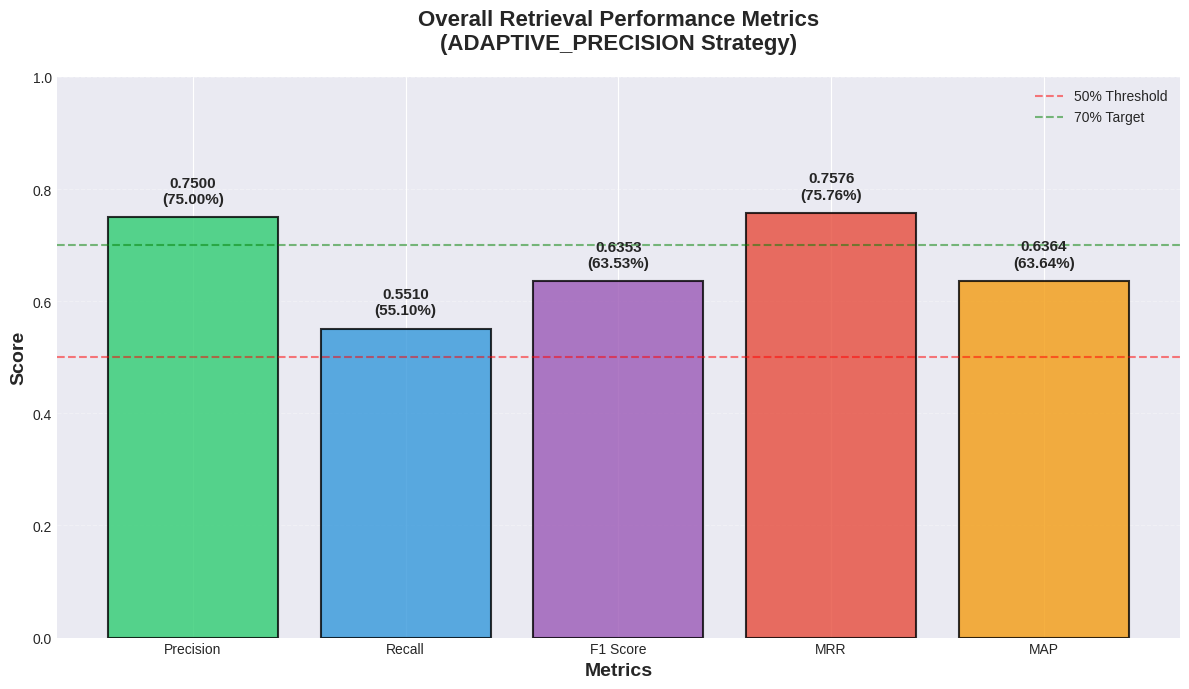
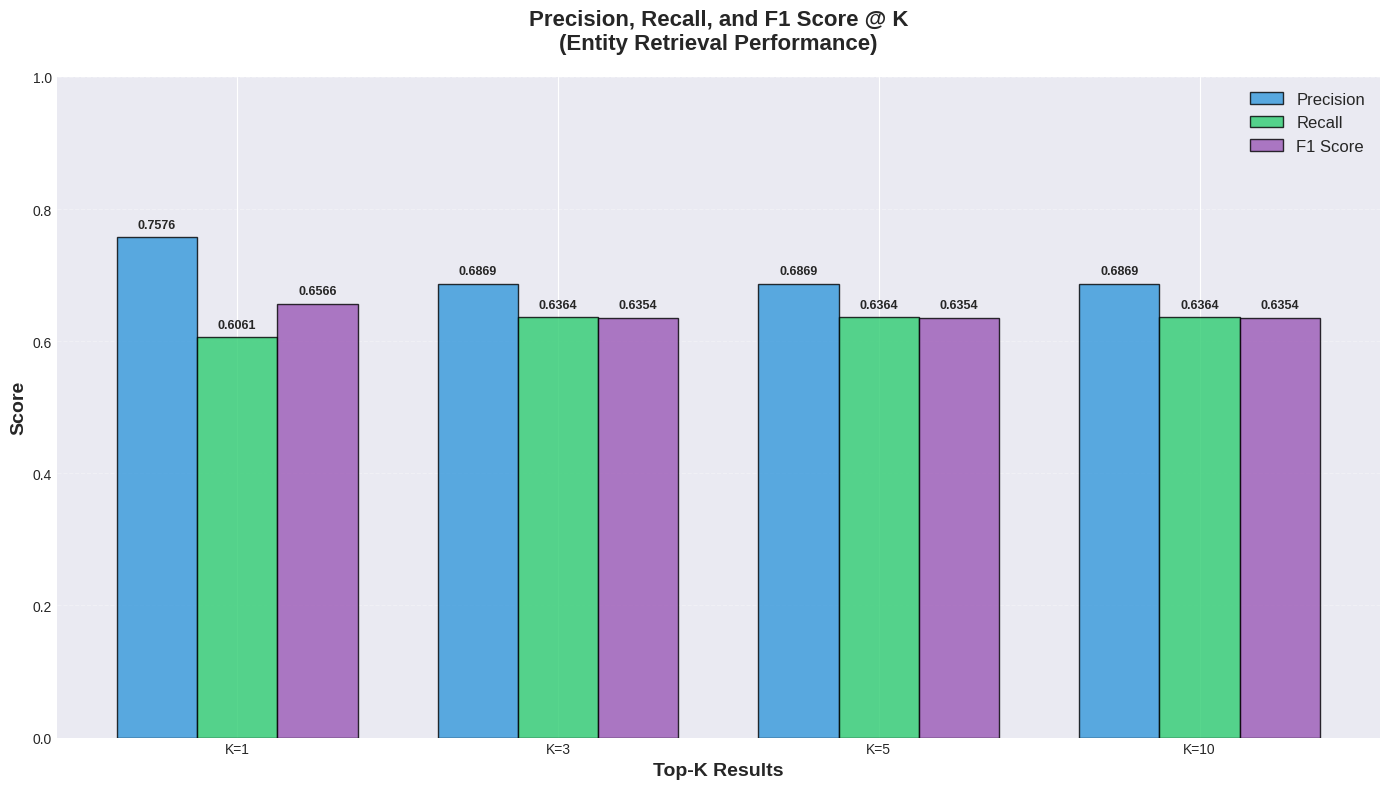
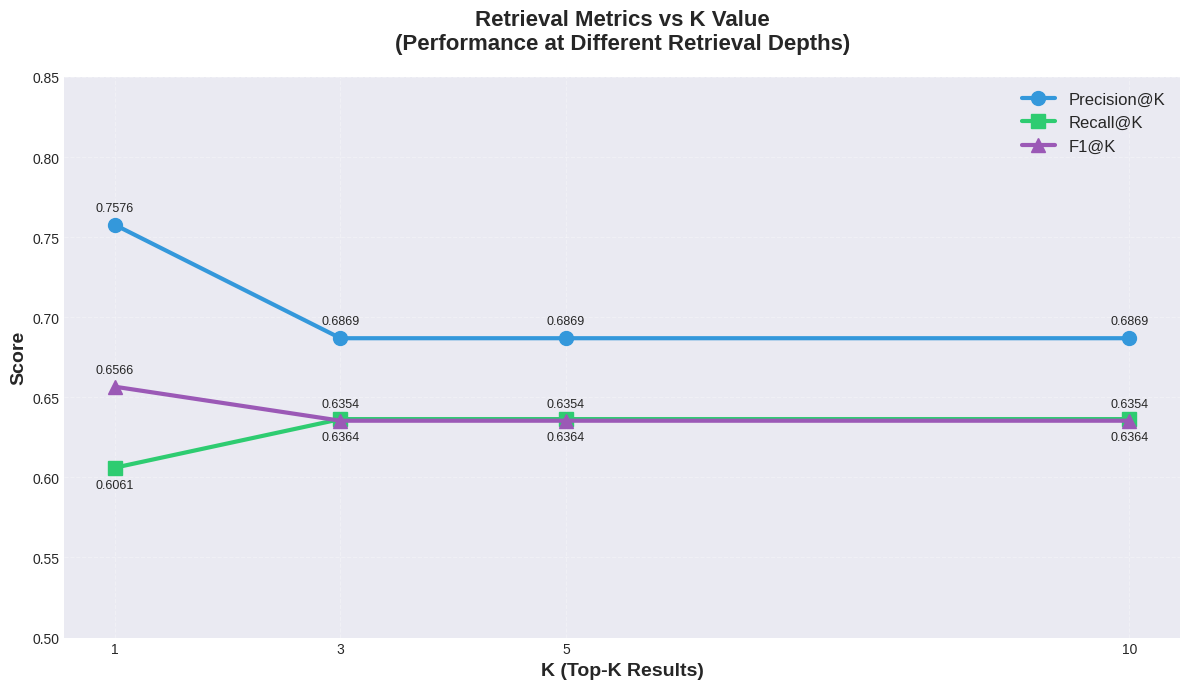
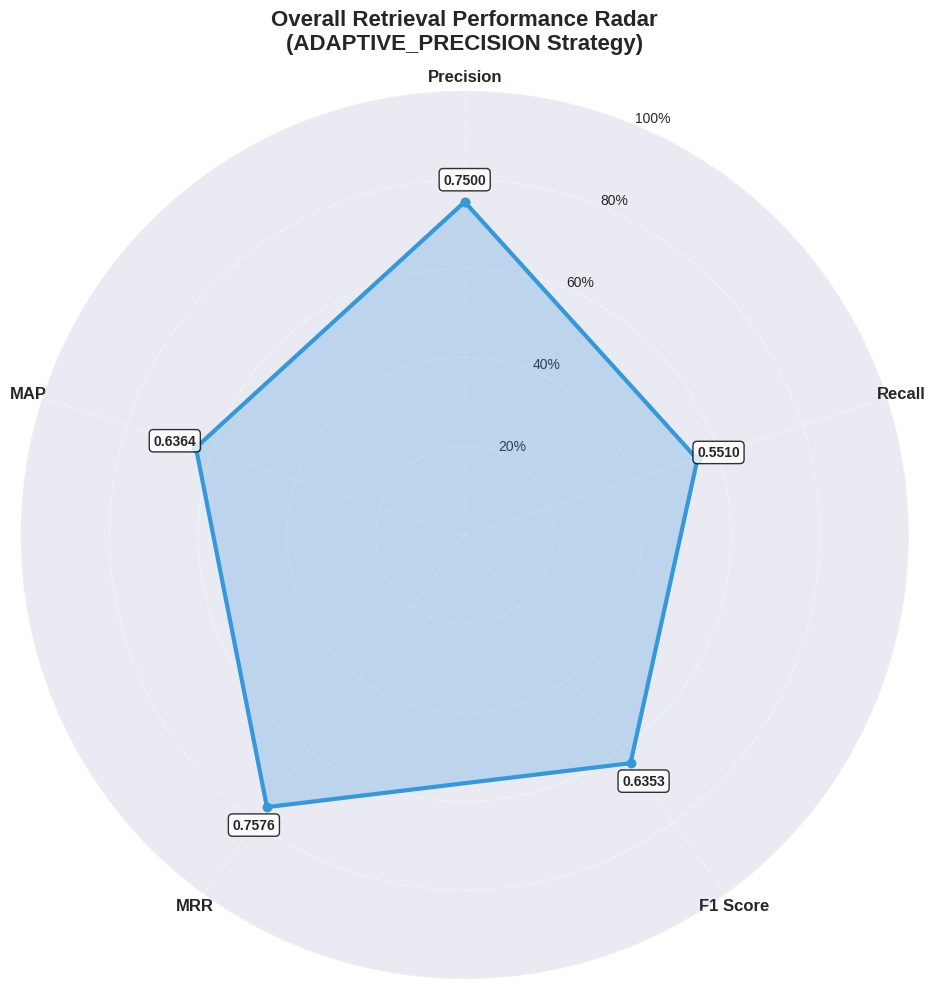
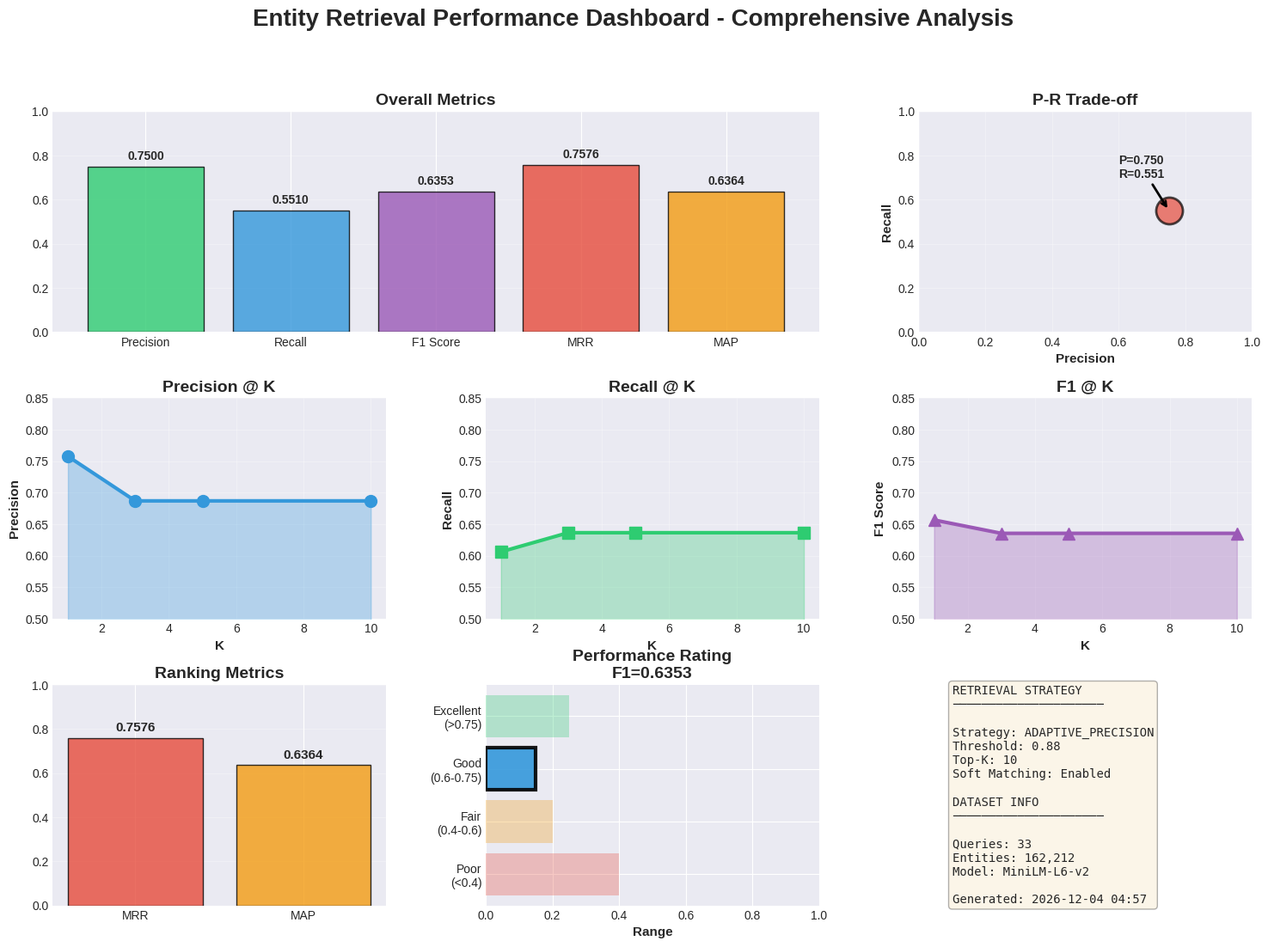

Generate these figures, in order, with matplotlib:
"""
Visualize Retrieval Performance Metrics
Generates comprehensive graphs from retrieval_metrics.log
"""

import matplotlib.pyplot as plt
import numpy as np
from datetime import datetime
from pathlib import Path

# Set style for better-looking graphs
plt.style.use('seaborn-v0_8-darkgrid')

class RetrievalMetricsVisualizer:
    """Visualize retrieval performance metrics"""
    
    def __init__(self):
        self.output_dir = Path("performance/graphs")
        self.output_dir.mkdir(parents=True, exist_ok=True)
        
        # Performance data from retrieval_metrics.log
        self.overall_metrics = {
            'Precision': 0.7500,
            'Recall': 0.5510,
            'F1 Score': 0.6353,
            'MRR': 0.7576,
            'MAP': 0.6364
        }
        
        self.precision_at_k = {
            'P@1': 0.7576,
            'P@3': 0.6869,
            'P@5': 0.6869,
            'P@10': 0.6869
        }
        
        self.recall_at_k = {
            'R@1': 0.6061,
            'R@3': 0.6364,
            'R@5': 0.6364,
            'R@10': 0.6364
        }
        
        self.f1_at_k = {
            'F1@1': 0.6566,
            'F1@3': 0.6354,
            'F1@5': 0.6354,
            'F1@10': 0.6354
        }
    
    def create_overall_metrics_bar_chart(self):
        """Create bar chart for overall retrieval metrics"""
        print("📊 Creating overall metrics bar chart...")
        
        fig, ax = plt.subplots(figsize=(12, 7))
        
        metrics = list(self.overall_metrics.keys())
        values = list(self.overall_metrics.values())
        
        # Create bars with gradient colors
        colors = ['#2ecc71', '#3498db', '#9b59b6', '#e74c3c', '#f39c12']
        bars = ax.bar(metrics, values, color=colors, alpha=0.8, edgecolor='black', linewidth=1.5)
        
        # Add value labels on bars
        for i, (bar, value) in enumerate(zip(bars, values)):
            height = bar.get_height()
            ax.text(bar.get_x() + bar.get_width()/2., height + 0.02,
                   f'{value:.4f}\n({value*100:.2f}%)',
                   ha='center', va='bottom', fontsize=11, fontweight='bold')
        
        # Styling
        ax.set_ylim(0, 1.0)
        ax.set_ylabel('Score', fontsize=14, fontweight='bold')
        ax.set_xlabel('Metrics', fontsize=14, fontweight='bold')
        ax.set_title('Overall Retrieval Performance Metrics\n(ADAPTIVE_PRECISION Strategy)', 
                     fontsize=16, fontweight='bold', pad=20)
        ax.grid(axis='y', alpha=0.3, linestyle='--')
        ax.set_axisbelow(True)
        
        # Add horizontal reference lines
        ax.axhline(y=0.5, color='red', linestyle='--', alpha=0.5, label='50% Threshold')
        ax.axhline(y=0.7, color='green', linestyle='--', alpha=0.5, label='70% Target')
        ax.legend(loc='upper right', fontsize=10)
        
        plt.tight_layout()
        output_path = self.output_dir / "overall_metrics_bar_chart.png"
        plt.savefig(output_path, dpi=300, bbox_inches='tight')
        print(f"✅ Saved: {output_path}")
        plt.close()
    
    def create_precision_recall_f1_comparison(self):
        """Create grouped bar chart comparing P, R, F1 at different K values"""
        print("📊 Creating Precision-Recall-F1 comparison chart...")
        
        fig, ax = plt.subplots(figsize=(14, 8))
        
        # Data
        k_values = ['K=1', 'K=3', 'K=5', 'K=10']
        precision = [0.7576, 0.6869, 0.6869, 0.6869]
        recall = [0.6061, 0.6364, 0.6364, 0.6364]
        f1 = [0.6566, 0.6354, 0.6354, 0.6354]
        
        x = np.arange(len(k_values))
        width = 0.25
        
        # Create bars
        bars1 = ax.bar(x - width, precision, width, label='Precision', 
                      color='#3498db', alpha=0.8, edgecolor='black')
        bars2 = ax.bar(x, recall, width, label='Recall', 
                      color='#2ecc71', alpha=0.8, edgecolor='black')
        bars3 = ax.bar(x + width, f1, width, label='F1 Score', 
                      color='#9b59b6', alpha=0.8, edgecolor='black')
        
        # Add value labels
        for bars in [bars1, bars2, bars3]:
            for bar in bars:
                height = bar.get_height()
                ax.text(bar.get_x() + bar.get_width()/2., height + 0.01,
                       f'{height:.4f}',
                       ha='center', va='bottom', fontsize=9, fontweight='bold')
        
        # Styling
        ax.set_ylabel('Score', fontsize=14, fontweight='bold')
        ax.set_xlabel('Top-K Results', fontsize=14, fontweight='bold')
        ax.set_title('Precision, Recall, and F1 Score @ K\n(Entity Retrieval Performance)', 
                     fontsize=16, fontweight='bold', pad=20)
        ax.set_xticks(x)
        ax.set_xticklabels(k_values)
        ax.set_ylim(0, 1.0)
        ax.legend(loc='upper right', fontsize=12, framealpha=0.9)
        ax.grid(axis='y', alpha=0.3, linestyle='--')
        ax.set_axisbelow(True)
        
        plt.tight_layout()
        output_path = self.output_dir / "precision_recall_f1_comparison.png"
        plt.savefig(output_path, dpi=300, bbox_inches='tight')
        print(f"✅ Saved: {output_path}")
        plt.close()
    
    def create_metrics_at_k_line_plot(self):
        """Create line plot showing how metrics change with K"""
        print("📊 Creating metrics @ K line plot...")
        
        fig, ax = plt.subplots(figsize=(12, 7))
        
        k_values = [1, 3, 5, 10]
        precision = [0.7576, 0.6869, 0.6869, 0.6869]
        recall = [0.6061, 0.6364, 0.6364, 0.6364]
        f1 = [0.6566, 0.6354, 0.6354, 0.6354]
        
        # Plot lines
        ax.plot(k_values, precision, marker='o', linewidth=3, markersize=10, 
               label='Precision@K', color='#3498db')
        ax.plot(k_values, recall, marker='s', linewidth=3, markersize=10, 
               label='Recall@K', color='#2ecc71')
        ax.plot(k_values, f1, marker='^', linewidth=3, markersize=10, 
               label='F1@K', color='#9b59b6')
        
        # Add value annotations
        for i, k in enumerate(k_values):
            ax.annotate(f'{precision[i]:.4f}', (k, precision[i]), 
                       textcoords="offset points", xytext=(0,10), ha='center', fontsize=9)
            ax.annotate(f'{recall[i]:.4f}', (k, recall[i]), 
                       textcoords="offset points", xytext=(0,-15), ha='center', fontsize=9)
            ax.annotate(f'{f1[i]:.4f}', (k, f1[i]), 
                       textcoords="offset points", xytext=(0,10), ha='center', fontsize=9)
        
        # Styling
        ax.set_xlabel('K (Top-K Results)', fontsize=14, fontweight='bold')
        ax.set_ylabel('Score', fontsize=14, fontweight='bold')
        ax.set_title('Retrieval Metrics vs K Value\n(Performance at Different Retrieval Depths)', 
                     fontsize=16, fontweight='bold', pad=20)
        ax.set_xticks(k_values)
        ax.set_ylim(0.5, 0.85)
        ax.grid(True, alpha=0.3, linestyle='--')
        ax.legend(loc='best', fontsize=12, framealpha=0.9)
        
        plt.tight_layout()
        output_path = self.output_dir / "metrics_at_k_line_plot.png"
        plt.savefig(output_path, dpi=300, bbox_inches='tight')
        print(f"✅ Saved: {output_path}")
        plt.close()
    
    def create_performance_radar_chart(self):
        """Create radar chart for overall performance visualization"""
        print("📊 Creating performance radar chart...")
        
        fig, ax = plt.subplots(figsize=(10, 10), subplot_kw=dict(projection='polar'))
        
        # Data
        metrics = ['Precision', 'Recall', 'F1 Score', 'MRR', 'MAP']
        values = [0.7500, 0.5510, 0.6353, 0.7576, 0.6364]
        
        # Number of variables
        num_vars = len(metrics)
        
        # Compute angle for each axis
        angles = np.linspace(0, 2 * np.pi, num_vars, endpoint=False).tolist()
        values += values[:1]  # Complete the circle
        angles += angles[:1]
        
        # Plot
        ax.plot(angles, values, 'o-', linewidth=3, color='#3498db', label='Performance')
        ax.fill(angles, values, alpha=0.25, color='#3498db')
        
        # Fix axis to go in the right order
        ax.set_theta_offset(np.pi / 2)
        ax.set_theta_direction(-1)
        
        # Draw axis lines for each angle and label
        ax.set_xticks(angles[:-1])
        ax.set_xticklabels(metrics, fontsize=12, fontweight='bold')
        
        # Set y-axis limits and labels
        ax.set_ylim(0, 1.0)
        ax.set_yticks([0.2, 0.4, 0.6, 0.8, 1.0])
        ax.set_yticklabels(['20%', '40%', '60%', '80%', '100%'], fontsize=10)
        
        # Add value labels
        for angle, value, metric in zip(angles[:-1], values[:-1], metrics):
            ax.text(angle, value + 0.05, f'{value:.4f}', 
                   ha='center', va='center', fontsize=10, fontweight='bold',
                   bbox=dict(boxstyle='round,pad=0.3', facecolor='white', alpha=0.8))
        
        ax.set_title('Overall Retrieval Performance Radar\n(ADAPTIVE_PRECISION Strategy)', 
                    fontsize=16, fontweight='bold', pad=30)
        ax.grid(True, linestyle='--', alpha=0.5)
        
        plt.tight_layout()
        output_path = self.output_dir / "performance_radar_chart.png"
        plt.savefig(output_path, dpi=300, bbox_inches='tight')
        print(f"✅ Saved: {output_path}")
        plt.close()
    
    def create_comprehensive_dashboard(self):
        """Create a comprehensive dashboard with multiple subplots"""
        print("📊 Creating comprehensive performance dashboard...")
        
        fig = plt.figure(figsize=(18, 12))
        gs = fig.add_gridspec(3, 3, hspace=0.3, wspace=0.3)
        
        # 1. Overall Metrics Bar Chart (top left, spans 2 columns)
        ax1 = fig.add_subplot(gs[0, :2])
        metrics = list(self.overall_metrics.keys())
        values = list(self.overall_metrics.values())
        colors = ['#2ecc71', '#3498db', '#9b59b6', '#e74c3c', '#f39c12']
        bars = ax1.bar(metrics, values, color=colors, alpha=0.8, edgecolor='black')
        for bar, value in zip(bars, values):
            height = bar.get_height()
            ax1.text(bar.get_x() + bar.get_width()/2., height + 0.02,
                    f'{value:.4f}', ha='center', va='bottom', fontsize=10, fontweight='bold')
        ax1.set_ylim(0, 1.0)
        ax1.set_title('Overall Metrics', fontsize=14, fontweight='bold')
        ax1.grid(axis='y', alpha=0.3)
        ax1.set_axisbelow(True)
        
        # 2. Precision vs Recall scatter (top right)
        ax2 = fig.add_subplot(gs[0, 2])
        ax2.scatter([0.7500], [0.5510], s=500, c='#e74c3c', alpha=0.7, edgecolor='black', linewidth=2)
        ax2.set_xlabel('Precision', fontsize=11, fontweight='bold')
        ax2.set_ylabel('Recall', fontsize=11, fontweight='bold')
        ax2.set_title('P-R Trade-off', fontsize=14, fontweight='bold')
        ax2.set_xlim(0, 1)
        ax2.set_ylim(0, 1)
        ax2.grid(True, alpha=0.3)
        ax2.annotate(f'P={0.7500:.3f}\nR={0.5510:.3f}', 
                    xy=(0.7500, 0.5510), xytext=(0.6, 0.7),
                    arrowprops=dict(arrowstyle='->', lw=2), fontsize=10, fontweight='bold')
        
        # 3. Precision @ K (middle left)
        ax3 = fig.add_subplot(gs[1, 0])
        k_vals = [1, 3, 5, 10]
        p_vals = [0.7576, 0.6869, 0.6869, 0.6869]
        ax3.plot(k_vals, p_vals, marker='o', linewidth=3, markersize=10, color='#3498db')
        ax3.fill_between(k_vals, p_vals, alpha=0.3, color='#3498db')
        ax3.set_xlabel('K', fontsize=11, fontweight='bold')
        ax3.set_ylabel('Precision', fontsize=11, fontweight='bold')
        ax3.set_title('Precision @ K', fontsize=14, fontweight='bold')
        ax3.grid(True, alpha=0.3)
        ax3.set_ylim(0.5, 0.85)
        
        # 4. Recall @ K (middle center)
        ax4 = fig.add_subplot(gs[1, 1])
        r_vals = [0.6061, 0.6364, 0.6364, 0.6364]
        ax4.plot(k_vals, r_vals, marker='s', linewidth=3, markersize=10, color='#2ecc71')
        ax4.fill_between(k_vals, r_vals, alpha=0.3, color='#2ecc71')
        ax4.set_xlabel('K', fontsize=11, fontweight='bold')
        ax4.set_ylabel('Recall', fontsize=11, fontweight='bold')
        ax4.set_title('Recall @ K', fontsize=14, fontweight='bold')
        ax4.grid(True, alpha=0.3)
        ax4.set_ylim(0.5, 0.85)
        
        # 5. F1 @ K (middle right)
        ax5 = fig.add_subplot(gs[1, 2])
        f1_vals = [0.6566, 0.6354, 0.6354, 0.6354]
        ax5.plot(k_vals, f1_vals, marker='^', linewidth=3, markersize=10, color='#9b59b6')
        ax5.fill_between(k_vals, f1_vals, alpha=0.3, color='#9b59b6')
        ax5.set_xlabel('K', fontsize=11, fontweight='bold')
        ax5.set_ylabel('F1 Score', fontsize=11, fontweight='bold')
        ax5.set_title('F1 @ K', fontsize=14, fontweight='bold')
        ax5.grid(True, alpha=0.3)
        ax5.set_ylim(0.5, 0.85)
        
        # 6. MRR and MAP comparison (bottom left)
        ax6 = fig.add_subplot(gs[2, 0])
        ranking_metrics = ['MRR', 'MAP']
        ranking_values = [0.7576, 0.6364]
        bars = ax6.bar(ranking_metrics, ranking_values, color=['#e74c3c', '#f39c12'], 
                      alpha=0.8, edgecolor='black')
        for bar, value in zip(bars, ranking_values):
            height = bar.get_height()
            ax6.text(bar.get_x() + bar.get_width()/2., height + 0.02,
                    f'{value:.4f}', ha='center', va='bottom', fontsize=11, fontweight='bold')
        ax6.set_ylim(0, 1.0)
        ax6.set_title('Ranking Metrics', fontsize=14, fontweight='bold')
        ax6.grid(axis='y', alpha=0.3)
        ax6.set_axisbelow(True)
        
        # 7. Performance rating gauge (bottom center)
        ax7 = fig.add_subplot(gs[2, 1])
        f1_score = 0.6353
        categories = ['Poor\n(<0.4)', 'Fair\n(0.4-0.6)', 'Good\n(0.6-0.75)', 'Excellent\n(>0.75)']
        colors_gauge = ['#e74c3c', '#f39c12', '#3498db', '#2ecc71']
        y_pos = np.arange(len(categories))
        bars = ax7.barh(y_pos, [0.4, 0.2, 0.15, 0.25], color=colors_gauge, alpha=0.3)
        
        # Highlight current performance
        if f1_score < 0.4:
            highlight_idx = 0
        elif f1_score < 0.6:
            highlight_idx = 1
        elif f1_score < 0.75:
            highlight_idx = 2
        else:
            highlight_idx = 3
        
        bars[highlight_idx].set_alpha(0.9)
        bars[highlight_idx].set_edgecolor('black')
        bars[highlight_idx].set_linewidth(3)
        
        ax7.set_yticks(y_pos)
        ax7.set_yticklabels(categories)
        ax7.set_xlabel('Range', fontsize=11, fontweight='bold')
        ax7.set_title(f'Performance Rating\nF1={f1_score:.4f}', fontsize=14, fontweight='bold')
        ax7.set_xlim(0, 1)
        
        # 8. Strategy info (bottom right)
        ax8 = fig.add_subplot(gs[2, 2])
        ax8.axis('off')
        info_text = (
            "RETRIEVAL STRATEGY\n"
            "─────────────────────\n\n"
            "Strategy: ADAPTIVE_PRECISION\n"
            "Threshold: 0.88\n"
            "Top-K: 10\n"
            "Soft Matching: Enabled\n\n"
            "DATASET INFO\n"
            "─────────────────────\n\n"
            "Queries: 33\n"
            "Entities: 162,212\n"
            "Model: MiniLM-L6-v2\n\n"
            f"Generated: {datetime.now().strftime('%Y-%m-%d %H:%M')}"
        )
        ax8.text(0.1, 0.5, info_text, fontsize=10, verticalalignment='center',
                fontfamily='monospace', bbox=dict(boxstyle='round', facecolor='wheat', alpha=0.3))
        
        # Main title
        fig.suptitle('Entity Retrieval Performance Dashboard - Comprehensive Analysis', 
                    fontsize=20, fontweight='bold', y=0.98)
        
        plt.tight_layout()
        output_path = self.output_dir / "comprehensive_dashboard.png"
        plt.savefig(output_path, dpi=300, bbox_inches='tight')
        print(f"✅ Saved: {output_path}")
        plt.close()
    
    def create_all_visualizations(self):
        """Create all visualization charts"""
        print("\n" + "="*70)
        print("🎨 GENERATING RETRIEVAL PERFORMANCE VISUALIZATIONS")
        print("="*70 + "\n")
        
        self.create_overall_metrics_bar_chart()
        self.create_precision_recall_f1_comparison()
        self.create_metrics_at_k_line_plot()
        self.create_performance_radar_chart()
        self.create_comprehensive_dashboard()
        
        print("\n" + "="*70)
        print("✅ ALL VISUALIZATIONS GENERATED SUCCESSFULLY!")
        print("="*70)
        print(f"\n📁 Output directory: {self.output_dir.absolute()}")
        print("\nGenerated files:")
        for file in sorted(self.output_dir.glob("*.png")):
            print(f"  • {file.name}")
        print()

def main():
    """Main execution function"""
    visualizer = RetrievalMetricsVisualizer()
    visualizer.create_all_visualizations()

if __name__ == '__main__':
    main()
